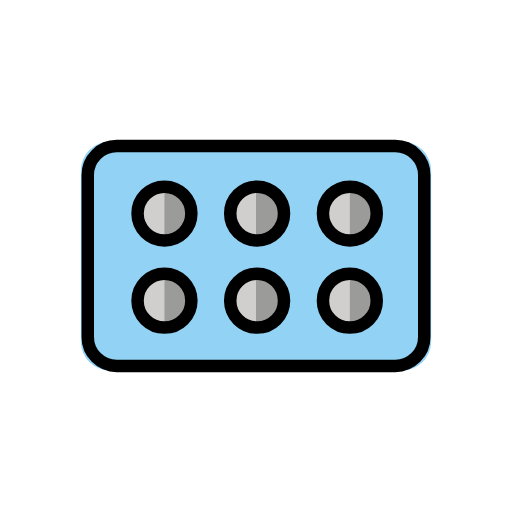
t = 0.00 s
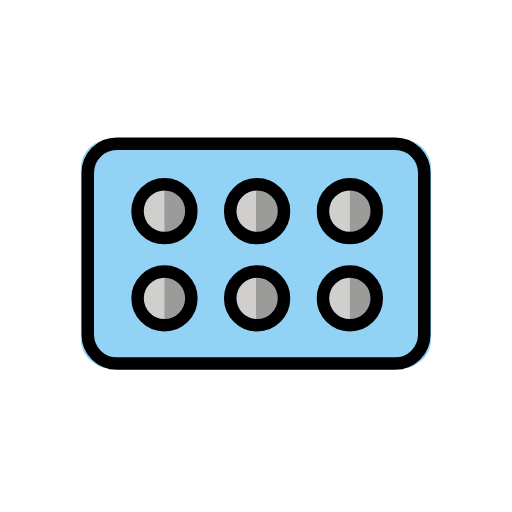
t = 0.48 s
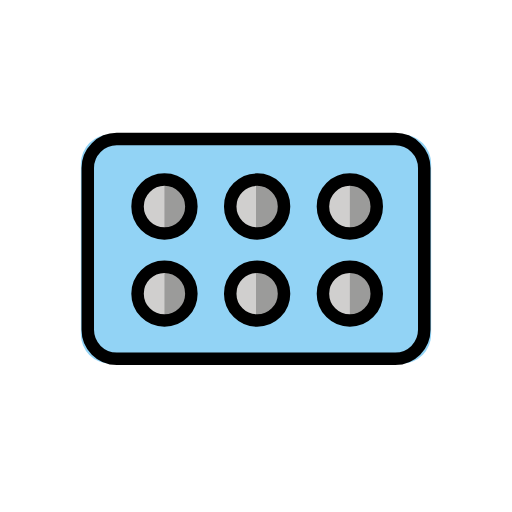
t = 1.43 s
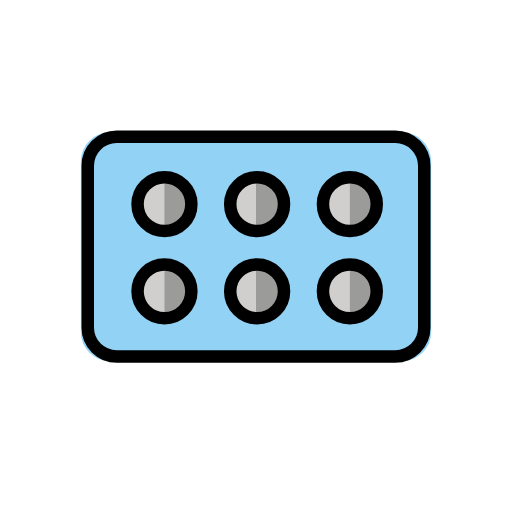
t = 1.90 s
t = 2.38 s: frame unchanged from t = 1.43 s, image omitted
t = 3.33 s: frame unchanged from t = 0.48 s, image omitted

The animated SVG that drew these frames (rendered in a browser with its animation timeline set to each time). Animation: 1 SMIL element (animateTransform=1); one cycle of 3.80 s, repeats indefinitely.

<?xml version='1.0' encoding='utf-8'?>
<svg xmlns="http://www.w3.org/2000/svg" id="emoji" viewBox="-5 -5 82 82" width="200" height="200" role="img">
  <title>OpenMoji: pills</title><g><g id="color">
    <rect x="7.95" y="17.68" rx="4.644" ry="4.644" width="56.1" height="36.65" fill="#92d3f5" stroke-width="2.193" />
    <circle cx="20.74" cy="28.92" r="4.486" fill="#9b9b9a" stroke-width="2.193" />
    <circle cx="36.19" cy="28.92" r="4.486" fill="#d0cfce" stroke-width="2.193" />
    <circle cx="51.64" cy="28.92" r="4.486" fill="#d0cfce" stroke-width="2.193" />
    <circle cx="20.74" cy="43.46" r="4.486" fill="#d0cfce" stroke-width="2.193" />
    <circle cx="36.19" cy="43.46" r="4.486" fill="#d0cfce" stroke-width="2.193" />
    <circle cx="51.64" cy="43.46" r="4.486" fill="#d0cfce" stroke-width="2.193" />
    <rect x="17.76" y="25.7" width="3.575" height="6.922" fill="#d0cfce" stroke-width="2.13" />
    <rect x="36" y="25.57" width="3.716" height="7.145" fill="#9b9b9a" stroke-width="2.206" />
    <rect x="51.03" y="25.66" width="3.669" height="7.098" fill="#9b9b9a" stroke-width="2.185" />
    <rect x="51.03" y="39.6" width="3.622" height="7.334" fill="#9b9b9a" stroke-width="2.206" />
    <rect x="36" y="39.61" width="3.778" height="7.188" fill="#9b9b9a" stroke-width="2.231" />
    <rect x="21.34" y="39.27" width="3.669" height="7.475" fill="#9b9b9a" stroke-width="2.242" />
  </g>
  <g id="line">
    <rect x="9.057" y="18.4" rx="4.644" ry="4.644" width="53.89" height="35.2" fill="none" stroke="#000" stroke-linecap="round" stroke-linejoin="round" stroke-width="2" />
    <circle cx="21.34" cy="29.2" r="4.309" fill="none" stroke="#000" stroke-linecap="round" stroke-linejoin="round" stroke-width="2" />
    <circle cx="36.18" cy="29.2" r="4.309" fill="none" stroke="#000" stroke-linecap="round" stroke-linejoin="round" stroke-width="2" />
    <circle cx="51.03" cy="29.2" r="4.309" fill="none" stroke="#000" stroke-linecap="round" stroke-linejoin="round" stroke-width="2" />
    <circle cx="21.34" cy="43.16" r="4.309" fill="none" stroke="#000" stroke-linecap="round" stroke-linejoin="round" stroke-width="2" />
    <circle cx="36.18" cy="43.16" r="4.309" fill="none" stroke="#000" stroke-linecap="round" stroke-linejoin="round" stroke-width="2" />
    <circle cx="51.03" cy="43.16" r="4.309" fill="none" stroke="#000" stroke-linecap="round" stroke-linejoin="round" stroke-width="2" />
  </g>
<animateTransform attributeName="transform" type="translate" values="0 0;0 -1.5;0 0" dur="3.8s" repeatCount="indefinite" /></g></svg>
